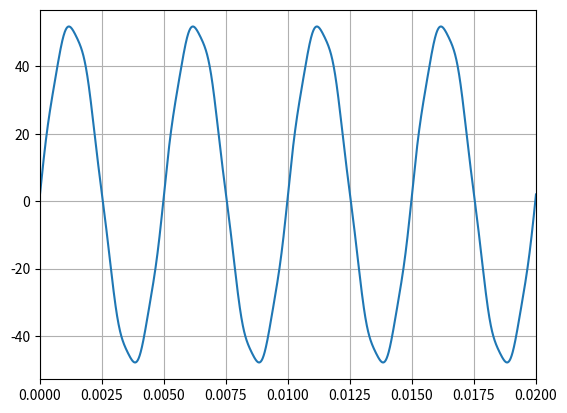
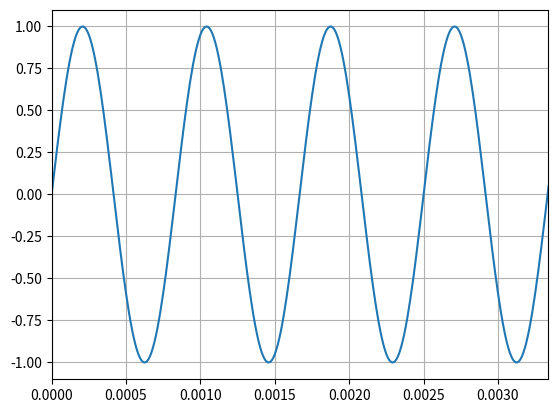
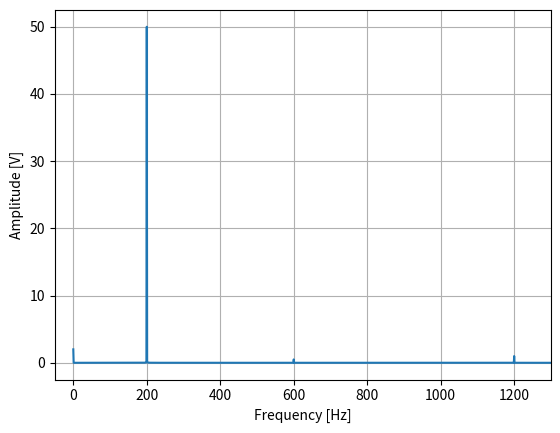

Here is the Python script that generated these plots, in order:
# -*- coding: utf-8 -*-
"""
fft and THD calculation
"""

import numpy as np
import matplotlib.pyplot as plt

# preparation for FFT
def calculate_fft(signal, time):
    n = len(signal)
    Ts = t[2] - t[1]
    fs = 1 /Ts
   
    dft = np.fft.fft(signal)
    dft = abs(dft/n) #neglecting the negative part
    dft = dft[:(n//2)] #taking frequency up to nyquist freq
    dft[1:] = 2*dft[1:] #times 2 for every frequency but the DC
    
    frequency = fs * np.arange(0, n/2) / n
    return frequency, dft

def calculate_thd(freq, dft):
        
    #taking off the offset value
    freq = frequency
    freq = freq[1:]
    dft1 = dft[1:]
    
    #separating fundamental from harmonics
    max_amp = np.max(dft1)
    max_amp_index = np.argmax(dft1)
    
    # I need to include more elements in this exclusion
    # The neighboor values are considerable to the sum as well
    # the fft is leaves a wave next to it
    fundamental = max_amp
    # fundamental_freq = freq[max_amp_index]
    
    harmonics = np.delete(dft1, max_amp_index)
    # harmonics_freq = np.delete(freq, max_amp_index)
    
    num = np.sqrt(np.sum(np.square(harmonics)))
    den = fundamental
    thd = num/den
    return thd

# fundamental
t = np.linspace(0, 1, 100000)
f = 200 #Hz
A = 50 #V
offset = 2

#harmonic noise
AA = 1 #V
ff = 1200 #Hz

noise = AA * np.sin(2 * np.pi * ff * t)
noise1 = AA/2 * np.sin(2 * np.pi * 600 * t)
signal = offset + A * np.sin(2 * np.pi * f * t) + noise  + noise1

plt.figure()
plt.plot(t, signal)
plt.xlim(0, 4/f)
plt.grid()

plt.figure()
plt.plot(t,noise)
plt.xlim(0, 4/ff)
plt.grid()

(frequency, dft) = calculate_fft(signal, t)

plt.figure()
plt.plot(dft)
plt.xlabel('Frequency [Hz]')
plt.ylabel('Amplitude [V]')
plt.xlim(-50, 1300)
plt.grid()



thd = calculate_thd(frequency, dft)

# #plot all but the offset value
# plt.figure()
# plt.plot(freq,dft1)
# plt.xlim(-50, 1300)
# plt.grid()

# #plot just the harmonics
# plt.figure()
# plt.plot(harmonics_freq,harmonics)
# plt.xlim(-50, 1300)
# plt.grid()








